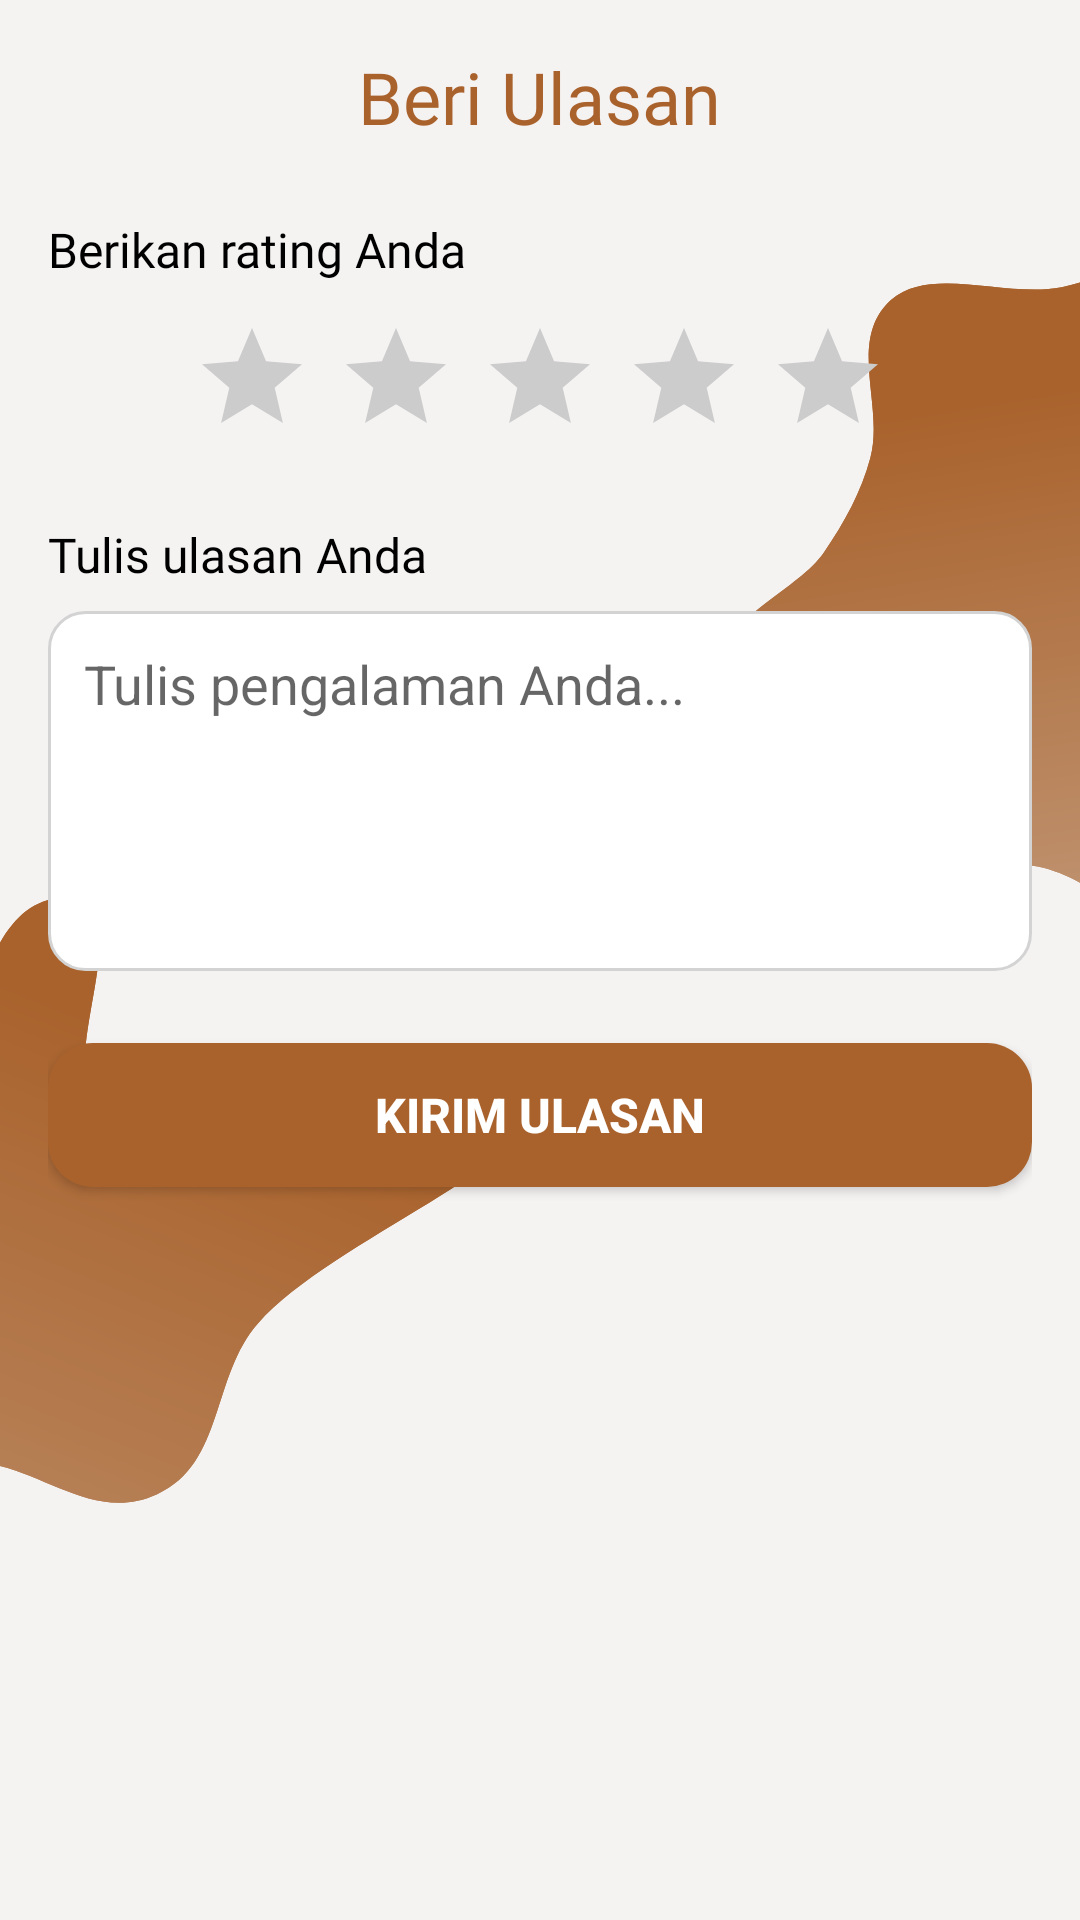

Android layout source for this screen:
<!-- AndroidManifest.xml: application theme Theme.KepengenDessboxApp -->
<!-- res/layout/activity_rating.xml -->
<?xml version="1.0" encoding="utf-8"?>
<LinearLayout
    xmlns:android="http://schemas.android.com/apk/res/android"
    android:layout_width="match_parent"
    android:layout_height="match_parent"
    android:padding="16dp"
    android:orientation="vertical"
    android:background="@drawable/background_detail_pesanan">

    <TextView
        android:layout_width="wrap_content"
        android:layout_height="wrap_content"
        android:text="Beri Ulasan"
        android:textSize="24sp"
        android:textColor="@color/brown"
        android:fontFamily="@font/biryani_extrabold"
        android:layout_gravity="center"
        android:layout_marginBottom="24dp" />

    <TextView
        android:layout_width="wrap_content"
        android:layout_height="wrap_content"
        android:text="Berikan rating Anda"
        android:textColor="@color/black"
        android:textSize="16sp"
        android:fontFamily="@font/biryani_regular"
        android:layout_marginBottom="8dp" />

    <LinearLayout
        android:id="@+id/ratingBar"
        android:layout_width="wrap_content"
        android:layout_height="wrap_content"
        android:orientation="horizontal"
        android:layout_gravity="center"
        android:layout_marginBottom="24dp">
        <ImageView android:id="@+id/star1" android:layout_width="40dp" android:layout_height="40dp" android:src="@drawable/star_outline" android:layout_margin="4dp" />
        <ImageView android:id="@+id/star2" android:layout_width="40dp" android:layout_height="40dp" android:src="@drawable/star_outline" android:layout_margin="4dp" />
        <ImageView android:id="@+id/star3" android:layout_width="40dp" android:layout_height="40dp" android:src="@drawable/star_outline" android:layout_margin="4dp" />
        <ImageView android:id="@+id/star4" android:layout_width="40dp" android:layout_height="40dp" android:src="@drawable/star_outline" android:layout_margin="4dp" />
        <ImageView android:id="@+id/star5" android:layout_width="40dp" android:layout_height="40dp" android:src="@drawable/star_outline" android:layout_margin="4dp" />
    </LinearLayout>

    <TextView
        android:layout_width="wrap_content"
        android:layout_height="wrap_content"
        android:text="Tulis ulasan Anda"
        android:textColor="@color/black"
        android:textSize="16sp"
        android:fontFamily="@font/biryani_regular"
        android:layout_marginBottom="8dp" />

    <EditText
        android:id="@+id/edtReview"
        android:layout_width="match_parent"
        android:layout_height="120dp"
        android:background="@drawable/background_card"
        android:padding="12dp"
        android:gravity="start"
        android:hint="Tulis pengalaman Anda..."
        android:inputType="textMultiLine"
        android:layout_marginBottom="24dp" />

    <Button
        android:id="@+id/btnSubmitRating"
        android:layout_width="match_parent"
        android:layout_height="wrap_content"
        android:text="Kirim Ulasan"
        android:textColor="@color/white"
        android:textStyle="bold"
        android:textSize="16sp"
        android:background="@drawable/btn_bg_design" />

</LinearLayout>
<!-- resources referenced by this layout -->
<resources>
  <color name="black">#000000</color>
  <color name="brown">#A9622C</color>
  <color name="white">#FFFFFFFF</color>
  <!-- drawable background_card (drawable) -->
  <?xml version="1.0" encoding="utf-8"?>
  <shape xmlns:android="http://schemas.android.com/apk/res/android">
      <solid android:color="@android:color/white" />
      <corners android:radius="12dp" />
      <stroke android:width="1dp" android:color="@color/light_gray" />
  </shape>
  <!-- drawable background_detail_pesanan: vector/xml drawable (drawable, 4732 chars, omitted) -->
  <!-- drawable btn_bg_design (drawable) -->
  <?xml version="1.0" encoding="utf-8"?>
  <shape xmlns:android="http://schemas.android.com/apk/res/android"
      android:shape="rectangle">
      <corners android:radius="15dp"/>
      <solid android:color="@color/brown"/>
  </shape>
  <!-- drawable star_outline (drawable) -->
  <vector xmlns:android="http://schemas.android.com/apk/res/android"
      android:width="24dp"
      android:height="24dp"
      android:viewportWidth="24"
      android:viewportHeight="24">
      <path
          android:fillColor="#CCCCCC"
          android:pathData="M12,17.27L18.18,21L16.54,13.97L22,9.24L14.81,8.63L12,2L9.19,8.63L2,9.24L7.46,13.97L5.82,21L12,17.27Z" />
  </vector>
  <style name="Theme.KepengenDessboxApp" parent="Base.Theme.KepengenDessboxApp" />
  <color name="light_gray">#D3D3D3</color>
  <style name="Base.Theme.KepengenDessboxApp" parent="Theme.AppCompat.Light.NoActionBar">
          
          <item name="colorPrimary">@color/brown</item>
          <item name="colorPrimaryVariant">@color/light_brown</item>
          <item name="colorOnPrimary">@color/white</item>
          
          
          <item name="android:statusBarColor">?attr/colorPrimaryVariant</item>
      </style>
  <color name="light_brown">#CA8D60</color>
</resources>
